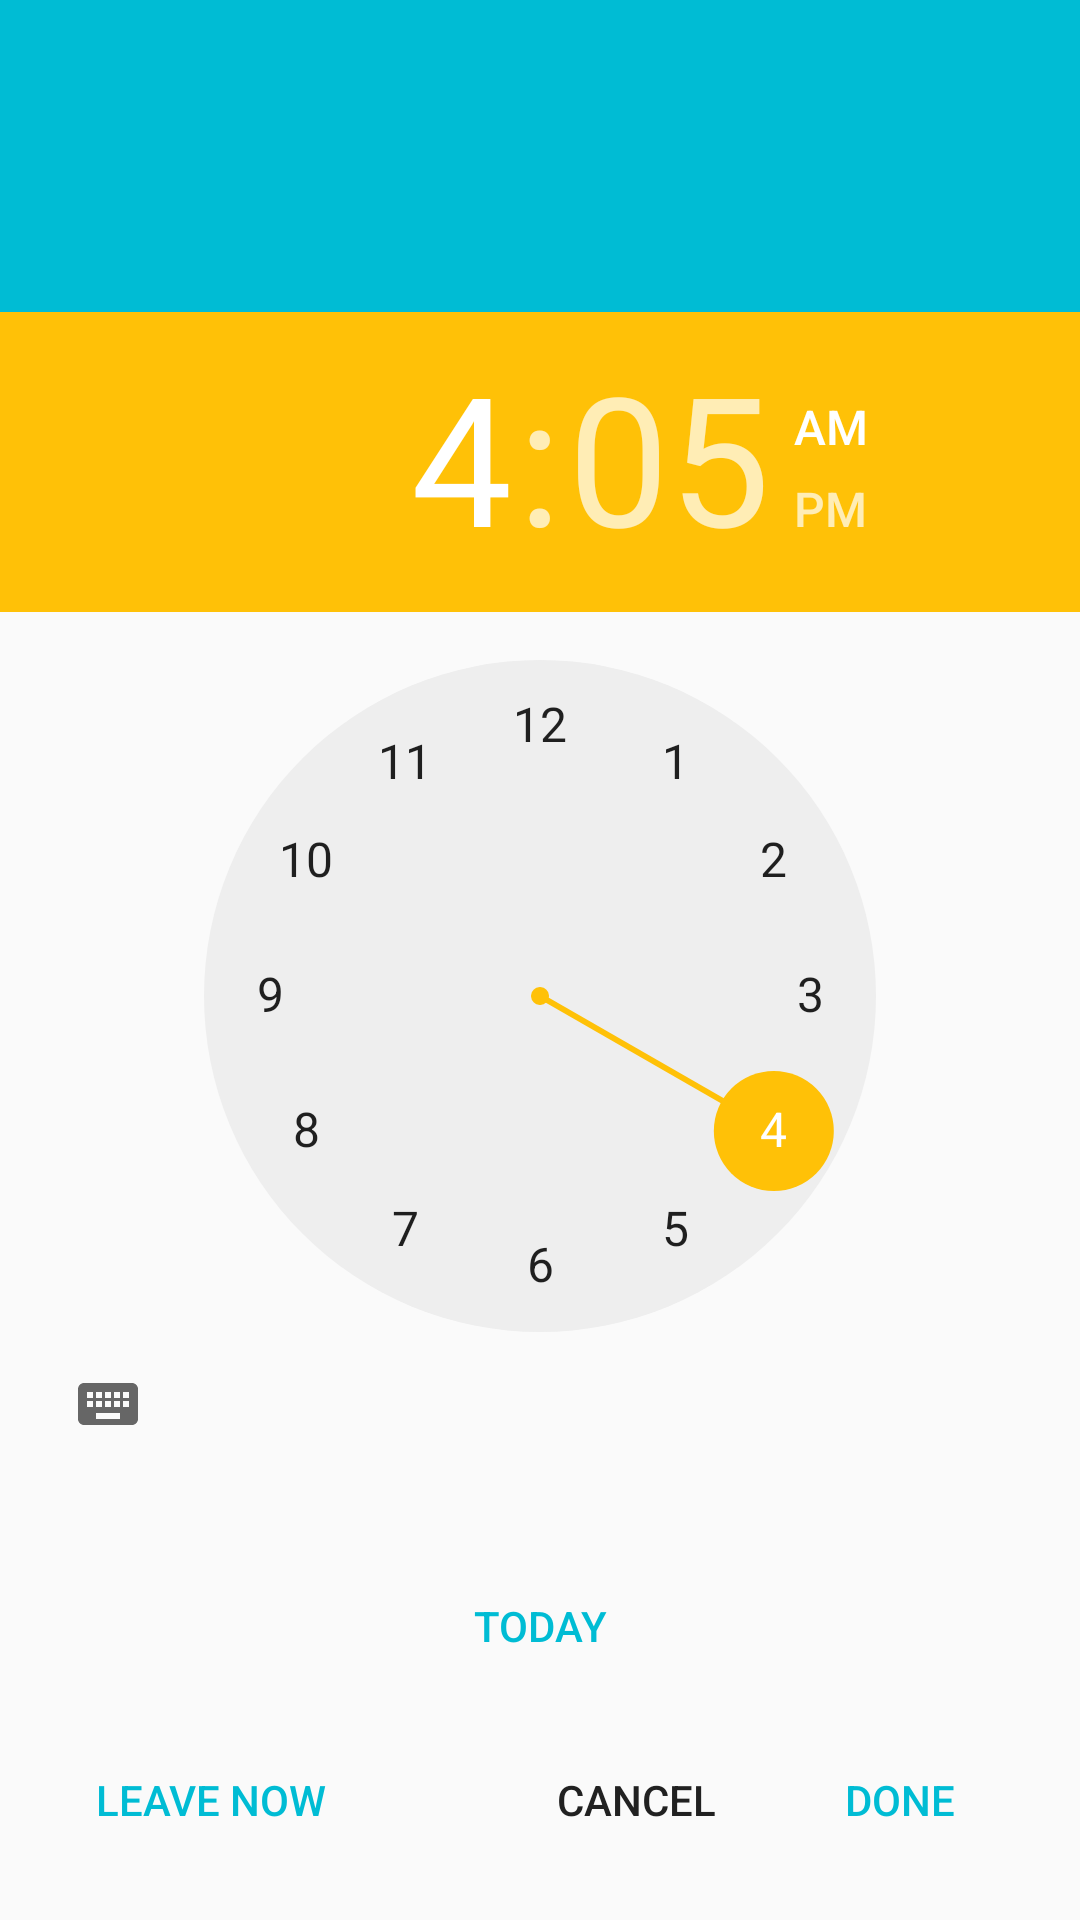

Reconstruct the res/layout file that produces this screen, plus the resources it refers to.
<!-- AndroidManifest.xml: application theme AppTheme -->
<!-- res/layout/activity_journey_time_selection.xml -->
<?xml version="1.0" encoding="utf-8"?>
<android.support.design.widget.CoordinatorLayout xmlns:android="http://schemas.android.com/apk/res/android"
    xmlns:app="http://schemas.android.com/apk/res-auto"
    xmlns:tools="http://schemas.android.com/tools"
    android:layout_width="match_parent"
    android:layout_height="match_parent"
    android:fitsSystemWindows="true"
    tools:context="com.id11303765.commute.view.journey.JourneyTimeSelectionActivity">

    <RelativeLayout
        android:layout_width="match_parent"
        android:layout_height="match_parent"
        android:fitsSystemWindows="false">

        <android.support.design.widget.AppBarLayout
            android:id="@+id/activity_journey_time_selection_relative_layout"
            android:layout_width="match_parent"
            android:layout_height="wrap_content"
            android:theme="@style/AppTheme.AppBarOverlay">

            <android.support.v7.widget.Toolbar
                android:id="@+id/toolbar"
                android:layout_width="match_parent"
                android:layout_height="?attr/actionBarSize"
                android:background="?attr/colorPrimary"
                app:popupTheme="@style/AppTheme.PopupOverlay" />

            <android.support.design.widget.TabLayout
                android:id="@+id/activity_journey_time_selection_tab_layout"
                android:layout_width="match_parent"
                android:layout_height="wrap_content"
                app:layout_scrollFlags="scroll|enterAlways">

            </android.support.design.widget.TabLayout>

        </android.support.design.widget.AppBarLayout>

        <include layout="@layout/content_journey_time_selection" />

    </RelativeLayout>

</android.support.design.widget.CoordinatorLayout>
<!-- res/layout/content_journey_time_selection.xml (included above) -->
<?xml version="1.0" encoding="utf-8"?>
<RelativeLayout xmlns:android="http://schemas.android.com/apk/res/android"
    xmlns:app="http://schemas.android.com/apk/res-auto"
    xmlns:tools="http://schemas.android.com/tools"
    android:id="@+id/content_journey_time_selection"
    android:layout_width="match_parent"
    android:layout_height="match_parent"
    android:layout_below="@+id/activity_journey_time_selection_relative_layout"
    app:layout_behavior="@string/appbar_scrolling_view_behavior"
    tools:context="com.id11303765.commute.view.journey.JourneyTimeSelectionActivity"
    tools:showIn="@layout/activity_journey_time_selection">

    <LinearLayout
        android:id="@+id/activity_journey_time_selection_time_ll"
        android:layout_width="match_parent"
        android:layout_height="wrap_content"
        android:gravity="center"
        android:orientation="horizontal">

        <TimePicker
            android:id="@+id/activity_journey_time_selection_time_picker"
            android:layout_width="match_parent"
            android:layout_height="wrap_content" />

        <LinearLayout
            android:layout_width="wrap_content"
            android:layout_height="wrap_content"
            android:layout_marginLeft="-80dp"
            android:layout_marginTop="55dp"
            android:paddingEnd="16dp"
            android:paddingStart="14dp"
            tools:ignore="RtlSymmetry">

            <ImageView
                android:id="@+id/activity_journey_time_selection_reset_time"
                style="@style/Widget.AppCompat.Button.Borderless"
                android:layout_width="50dp"
                android:layout_height="50dp"
                android:background="@xml/swap_button_ripple"
                android:contentDescription="@string/reset_time_button"
                android:padding="10dp"
                android:src="@drawable/ic_update_black_24dp"
                android:tint="@color/primary" />
        </LinearLayout>

    </LinearLayout>

    <LinearLayout
        android:layout_width="match_parent"
        android:layout_height="60dp"
        android:layout_below="@+id/activity_journey_time_selection_time_ll"
        android:layout_marginTop="20dp"
        android:gravity="center">

        <Button
            android:id="@+id/activity_journey_time_selection_date_button"
            style="@style/Widget.AppCompat.Button.Borderless"
            android:layout_width="match_parent"
            android:layout_height="match_parent"
            android:text="@string/today"
            android:textColor="@color/primary" />

    </LinearLayout>

    <Button
        android:id="@+id/activity_journey_time_selection_leave_now_button"
        style="@style/Widget.AppCompat.Button.Borderless"
        android:layout_width="wrap_content"
        android:layout_height="wrap_content"
        android:layout_alignParentBottom="true"
        android:layout_alignParentStart="true"
        android:layout_marginBottom="@dimen/fab_margin"
        android:layout_marginStart="@dimen/fab_margin"
        android:paddingEnd="@dimen/fab_margin"
        android:textColor="@color/primary"
        android:paddingStart="@dimen/fab_margin"
        android:text="@string/leave_now" />


    <Button
        android:id="@+id/activity_journey_time_selection_cancel_button"
        style="@style/Widget.AppCompat.Button.Borderless"
        android:layout_width="wrap_content"
        android:layout_height="wrap_content"
        android:layout_toStartOf="@+id/activity_journey_time_selection_done_button"
        android:layout_alignParentBottom="true"
        android:layout_marginBottom="@dimen/fab_margin"
        android:layout_marginStart="@dimen/fab_margin"
        android:paddingEnd="@dimen/fab_margin"
        android:textColor="@color/primary_text"
        android:paddingStart="@dimen/fab_margin"
        android:text="@string/cancel" />

    <Button
        android:id="@+id/activity_journey_time_selection_done_button"
        style="@style/Widget.AppCompat.Button.Borderless"
        android:layout_width="wrap_content"
        android:layout_height="wrap_content"
        android:layout_alignParentBottom="true"
        android:layout_alignParentEnd="true"
        android:layout_marginBottom="@dimen/fab_margin"
        android:layout_marginEnd="@dimen/fab_margin"
        android:textColor="@color/primary"
        android:text="@string/done" />



</RelativeLayout>
<!-- resources referenced by this layout -->
<resources>
  <color name="primary">#00BCD4</color>
  <color name="primary_text">#212121</color>
  <dimen name="fab_margin">16dp</dimen>
  <string name="cancel">Cancel</string>
  <string name="done">Done</string>
  <string name="leave_now">Leave Now</string>
  <string name="reset_time_button">Reset Time Button</string>
  <string name="today">Today</string>
  <style name="AppTheme.AppBarOverlay" parent="ThemeOverlay.AppCompat.Dark.ActionBar" />
  <style name="AppTheme.PopupOverlay" parent="ThemeOverlay.AppCompat.Light" />
  <style name="AppTheme" parent="Theme.AppCompat.Light.DarkActionBar">
          
          <item name="colorPrimary">@color/primary</item>
          <item name="colorPrimaryDark">@color/primary_dark</item>
          <item name="colorAccent">@color/accent</item>
      </style>
  <color name="primary_dark">#0097A7</color>
  <color name="accent">#FFC107</color>
</resources>
